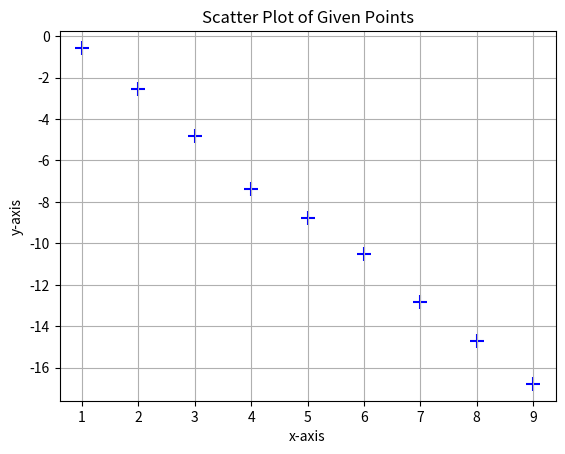

Generate this figure with matplotlib:
import numpy as np
import matplotlib.pyplot as plt
x = np.array([1, 2, 3, 4, 5, 6, 7, 8, 9])
y = np.array([-0.57, -2.57, -4.80, -7.36, -8.78, -10.52, -12.85, -14.69, -16.78])
plt.scatter(x, y, marker='+', color='blue', s=100)
plt.title('Scatter Plot of Given Points')
plt.xlabel('x-axis')
plt.ylabel('y-axis')
plt.grid('True')
plt.show()
